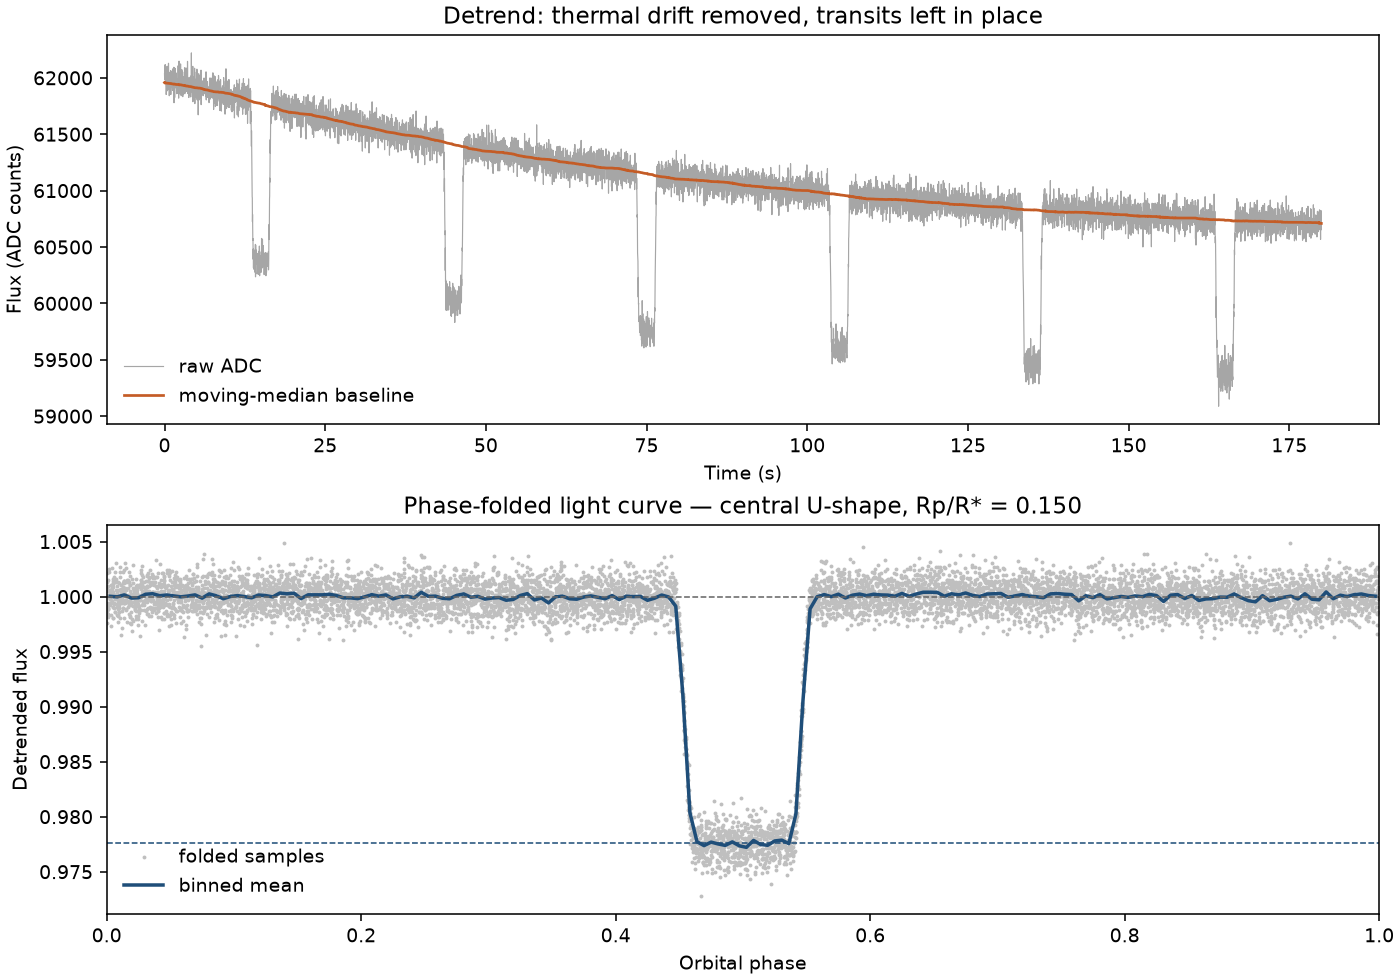

The data file committed next to this chart (first rows):
phase, flux, flux_std, n_samples
0.002778, 1, 0.001238, 54
0.008333, 1, 0.001275, 48
0.01389, 1, 0.001317, 48
0.01944, 0.9999, 0.001244, 54
0.025, 0.9999, 0.001234, 48
0.03056, 1, 0.001149, 48
0.03611, 1, 0.001181, 54
0.04167, 1, 0.001192, 48
0.04722, 1, 0.001283, 48
0.05278, 1, 0.001271, 54
0.05833, 1, 0.001101, 48
0.06389, 1, 0.001102, 48
0.06944, 1, 0.001085, 54
0.075, 0.9999, 0.001400, 48
0.08056, 1, 0.001328, 54
0.08611, 1, 0.001168, 48
0.09167, 0.9998, 0.001437, 48
0.09722, 1, 0.001164, 48
0.1028, 1, 0.001204, 54
0.1083, 1, 0.001197, 48
0.1139, 0.9999, 0.001014, 48
0.1194, 1, 0.001337, 54
0.125, 1, 0.000997, 48
0.1306, 1, 0.001260, 48
0.1361, 1, 0.001107, 54
0.1417, 1, 0.001377, 48
0.1472, 1, 0.001083, 48
0.1528, 0.9998, 0.001251, 54
0.1583, 1, 0.001273, 48
0.1639, 1, 0.001168, 54
0.1694, 1, 0.001333, 48
0.175, 1, 0.001376, 48
0.1806, 1, 0.001057, 54
0.1861, 0.9999, 0.001269, 48
0.1917, 0.9999, 0.001293, 48
0.1972, 0.9998, 0.001113, 48
0.2028, 1, 0.001231, 54
0.2083, 1, 0.001177, 48
0.2139, 1, 0.000995, 48
0.2194, 1, 0.000996, 54
0.225, 0.9998, 0.000927, 48
0.2306, 1, 0.001082, 48
0.2361, 1, 0.001526, 54
0.2417, 0.9999, 0.001305, 48
0.2472, 1, 0.001468, 48
0.2528, 1, 0.001246, 54
0.2583, 1, 0.001053, 48
0.2639, 0.9998, 0.001303, 48
0.2694, 0.9998, 0.000986, 54
0.275, 1, 0.001185, 48
0.2806, 1, 0.001209, 48
0.2861, 0.9999, 0.001408, 54
0.2917, 1, 0.001365, 48
0.2972, 0.9998, 0.001115, 48
0.3028, 0.9999, 0.001454, 54
0.3083, 0.9999, 0.000994, 48
0.3139, 0.9997, 0.001289, 48
0.3194, 0.9997, 0.001353, 54
0.325, 1, 0.001229, 48
0.3306, 1, 0.001209, 54
... 120 more rows
